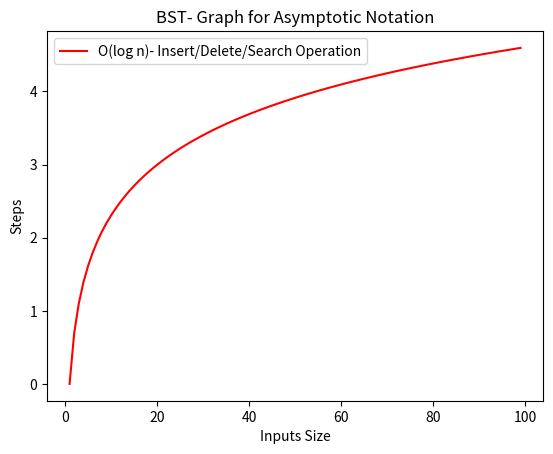

Source code (Python):
class BST:
    def __init__(self, data):
        self.left = None
        self.right = None
        self.data = data

    # Insert method to create nodes
    def insert(self, data):
        if self.data == None:
            return

        if data < self.data:
            if self.left == None:
                self.left = BST(data)
            else:
                self.left.insert(data)
        else:
            if self.right == None:
                self.right = BST(data)
            else:
                self.right.insert(data)

    # Search method
    def search(self, data):
        if self.data == data:
            print("Node is present in the tree")
        elif data < self.data:
            if self.left == None:
                print("Node is not present in the tree")
            else:
                self.left.search(data)
        else:
            if self.right == None:
                print("Node is not present in the tree")
            else:
                self.right.search(data)

    # Methods to traverse tree
    def inorder(self):
        if self.left != None:
            self.left.inorder()
        print(self.data, end=" ")
        if self.right != None:
            self.right.inorder()

    def preorder(self):
        print(self.data, end=" ")
        if self.left != None:
            self.left.preorder()
        if self.right != None:
            self.right.preorder()

    def postorder(self):
        if self.left != None:
            self.left.postorder()
        if self.right != None:
            self.right.postorder()
        print(self.data, end=" ")

# Main
root = BST(21)
list1 = [30, 10, 5, 12, 25, 100, 3, 7]
for i in list1:
    root.insert(i)

print("\n\nTraversal - inorder")
root.inorder()
print("\n\nTraversal - preorder")
root.preorder()
print("\n\nTraversal - postorder")
root.postorder()

root.search(71)

# Graph for Asymptotic Notation
import matplotlib.pyplot as p
import math

p.title('BST- Graph for Asymptotic Notation')
p.xlabel('Inputs Size')
p.ylabel('Steps')

x = list(range(1, 100))
y = [math.log(y) for y in x]

p.plot(x, y, 'r', label='O(log n)- Insert/Delete/Search Operation')
p.legend()
p.show()
